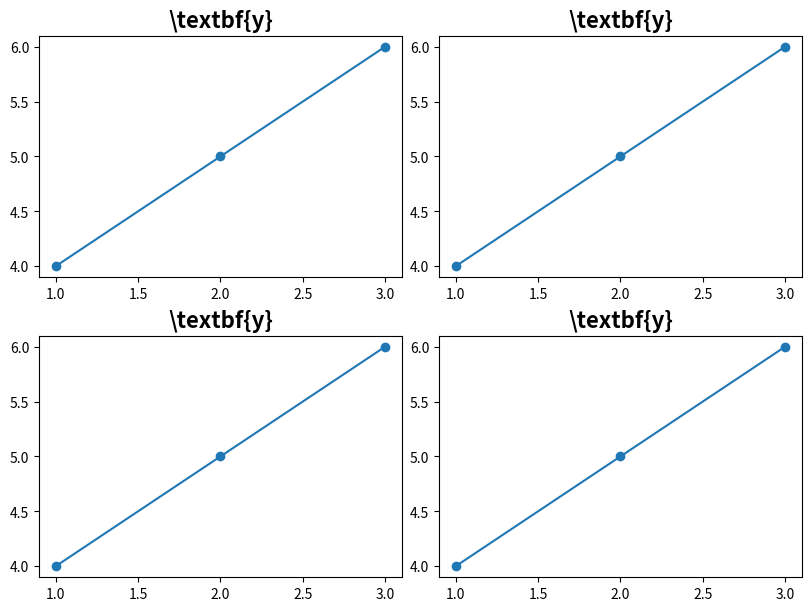

Source code (Python):
import matplotlib.pyplot as plt
from typing import Callable, Tuple

# plt.rc("text", usetex=True)
# plt.rc("text.latex", unicode=True)
# plt.rc("text.latex", preamble=r"\usepackage[utf8]{inputenc}")
# plt.rc("text.latex", preamble=r"\usepackage[russian]{babel}")
# plt.rcParams["font.family"] = "Arial"

LEGEND_PROPERTIES = {"size": 12}
TITLE_PROPERTIES = {"fontsize": 16, "fontweight": "bold"}
AXLABEL_PROPERTIES = {"fontsize": 14}


class Pane:
    def __init__(
        self,
        nrows: int = 1,
        ncols: int = 1,
        figsize: Tuple[float, float] = (6, 4),
        spacing: str = "tight",
        sharex: bool = False,
        sharey: bool = False,
    ) -> None:
        self.nrows = nrows
        self.ncols = ncols
        self.fig, self.axes = plt.subplots(
            nrows=nrows, ncols=ncols, figsize=figsize, sharex=sharex, sharey=sharey
        )
        self.figures: list[Figure] = []  # Store Figure objects
        self._apply_spacing(spacing)

    def _apply_spacing(self, spacing: str) -> None:
        if spacing == "tight":
            self.fig.tight_layout(rect=[0, 0.02, 1, 0.9])
        elif spacing == "constrained":
            self.fig.set_constrained_layout(True)

        self.fig.subplots_adjust(wspace=0.4, hspace=0.4)

    def add_figure(
        self, row: int, col: int, plot_func: Callable[[plt.Axes], None]
    ) -> None:
        ax = (
            self.axes[row, col]
            if self.nrows > 1 and self.ncols > 1
            else self.axes[max(row, col)]
        )
        plot_func(ax)
        self.figures.append(Figure(ax))

    def set_title(self, title: str) -> None:
        self.fig.suptitle(title, fontsize=20, fontweight="bold")

    def show(self) -> None:
        plt.show()

    def save(self, filename: str, dpi=300) -> None:
        self.fig.savefig(filename, dpi=dpi, bbox_inches="tight")
        print(f"График сохранен как: {filename}")


class Figure:
    def __init__(self, ax: plt.Axes) -> None:
        self.ax = ax
        self.auto_format()

    def auto_format(self) -> None:
        # автоформатирование
        if len(self.ax.lines) > 1:
            self.ax.legend(prop=LEGEND_PROPERTIES)

        self.ax.set_title(self.ax.get_title(), fontdict=TITLE_PROPERTIES)
        self.ax.set_ylabel(self.ax.get_ylabel(), fontdict=AXLABEL_PROPERTIES)
        self.ax.set_xlabel(self.ax.get_xlabel(), fontdict=AXLABEL_PROPERTIES)

    def set_title(self, title: str) -> None:
        self.ax.set_title(title)

    def set_labels(self, xlabel: str, ylabel: str) -> None:
        self.ax.set_xlabel(xlabel)
        self.ax.set_ylabel(ylabel)


if __name__ == "__main__":
    """Пример использования"""

    def example_plot(ax: plt.Axes) -> None:
        ax.plot([1, 2, 3], [4, 5, 6], marker="o")
        ax.set_title(r"\textbf{y}")

    pane = Pane(nrows=2, ncols=2, figsize=(8, 6), spacing="constrained")
    pane.add_figure(0, 0, example_plot)
    pane.add_figure(0, 1, example_plot)
    pane.add_figure(1, 0, example_plot)
    pane.add_figure(1, 1, example_plot)
    pane.show()
